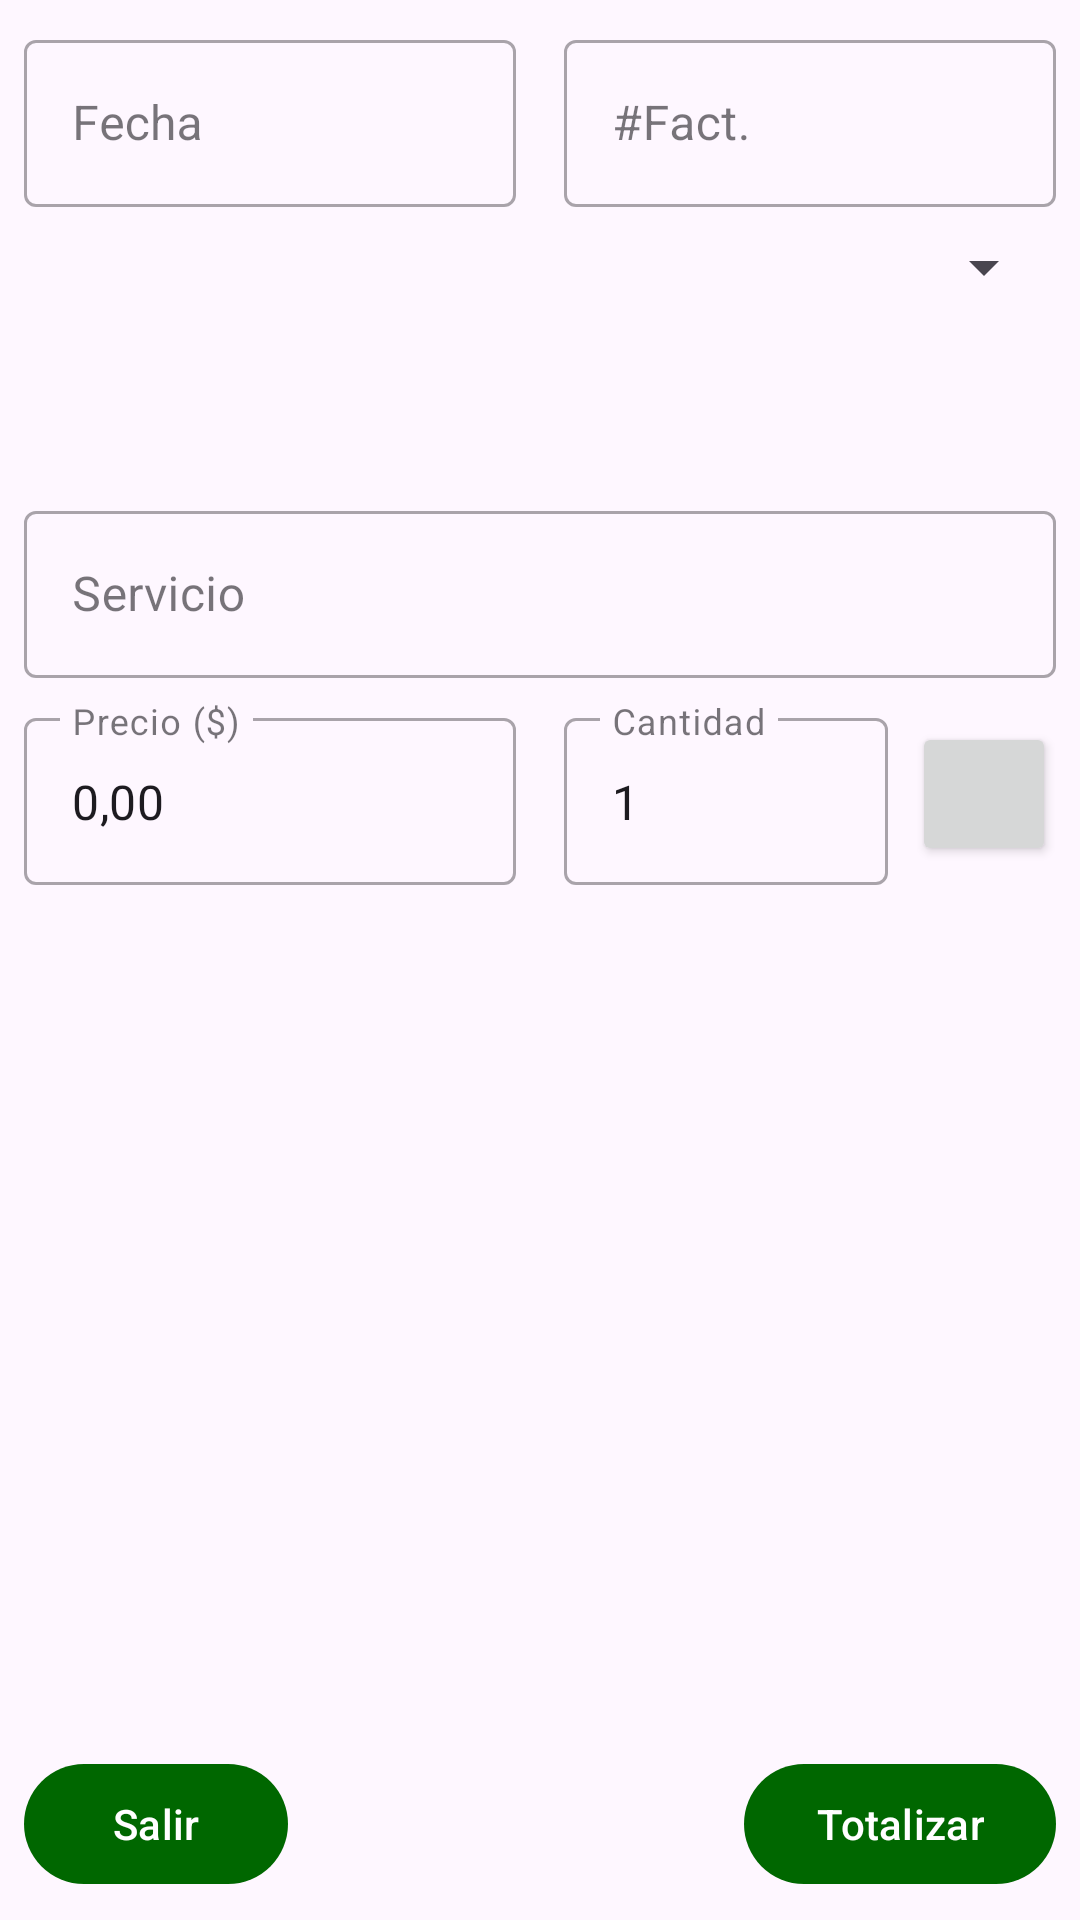

Android layout source for this screen:
<!-- AndroidManifest.xml: application theme Theme.DigitalForce -->
<!-- res/layout/fragment_first_new_service.xml -->
<?xml version="1.0" encoding="utf-8"?>
<androidx.constraintlayout.widget.ConstraintLayout xmlns:android="http://schemas.android.com/apk/res/android"
    xmlns:app="http://schemas.android.com/apk/res-auto"
    xmlns:tools="http://schemas.android.com/tools"
    android:layout_width="match_parent"
    android:layout_height="match_parent"
    tools:context=".ui.services.newService.NewServiceActivity">

    <com.google.android.material.textfield.TextInputLayout
        android:id="@+id/tf_date"
        style="@style/Widget.MaterialComponents.TextInputLayout.OutlinedBox"
        android:layout_width="0dp"
        android:layout_height="wrap_content"
        android:layout_marginStart="8dp"
        android:layout_marginTop="8dp"
        android:layout_marginEnd="8dp"
        app:layout_constraintEnd_toStartOf="@+id/guide_line"
        app:layout_constraintStart_toStartOf="parent"
        app:layout_constraintTop_toTopOf="parent"
        app:startIconDrawable="@drawable/ic_date_24">

        <com.google.android.material.textfield.TextInputEditText
            android:id="@+id/et_date"
            android:layout_width="match_parent"
            android:layout_height="wrap_content"
            android:focusable="false"
            android:hint="@string/text_date"
            android:textAppearance="?attr/textAppearanceSubtitle1"
            app:layout_constraintBottom_toBottomOf="parent"
            app:layout_constraintEnd_toEndOf="parent"
            app:layout_constraintStart_toStartOf="parent"
            app:layout_constraintTop_toTopOf="parent" />
    </com.google.android.material.textfield.TextInputLayout>

    <com.google.android.material.textfield.TextInputLayout
        android:id="@+id/tf_invoice"
        style="@style/Widget.MaterialComponents.TextInputLayout.OutlinedBox"
        android:layout_width="0dp"
        android:layout_height="wrap_content"
        android:layout_marginStart="8dp"
        android:layout_marginTop="8dp"
        android:layout_marginEnd="8dp"
        app:layout_constraintEnd_toEndOf="parent"
        app:layout_constraintStart_toStartOf="@+id/guide_line"
        app:layout_constraintTop_toTopOf="parent">

        <com.google.android.material.textfield.TextInputEditText
            android:id="@+id/et_invoice"
            android:layout_width="match_parent"
            android:layout_height="wrap_content"
            android:hint="@string/text_invoice_number"
            android:inputType="number"
            android:maxLength="6"
            android:textAppearance="?attr/textAppearanceSubtitle1"
            app:layout_constraintBottom_toBottomOf="parent"
            app:layout_constraintEnd_toEndOf="parent"
            app:layout_constraintStart_toStartOf="parent"
            app:layout_constraintTop_toTopOf="parent" />
    </com.google.android.material.textfield.TextInputLayout>

    <Spinner
        android:id="@+id/sp_customer"
        android:layout_width="0dp"
        android:layout_height="wrap_content"
        android:layout_marginStart="8dp"
        android:layout_marginTop="8dp"
        android:layout_marginEnd="8dp"
        android:gravity="center"
        android:textSize="20sp"
        android:textStyle="bold"
        app:layout_constraintEnd_toEndOf="parent"
        app:layout_constraintStart_toStartOf="parent"
        app:layout_constraintTop_toBottomOf="@+id/tf_date" />

    <Spinner
        android:id="@+id/sp_location"
        android:layout_width="0dp"
        android:layout_height="wrap_content"
        android:layout_marginStart="8dp"
        android:layout_marginTop="8dp"
        android:layout_marginEnd="8dp"
        android:visibility="invisible"
        app:layout_constraintEnd_toEndOf="parent"
        app:layout_constraintStart_toStartOf="parent"
        app:layout_constraintTop_toBottomOf="@+id/sp_customer" />

    <com.google.android.material.textfield.TextInputLayout
        android:id="@+id/tf_product"
        style="@style/Widget.MaterialComponents.TextInputLayout.OutlinedBox"
        android:layout_width="0dp"
        android:layout_height="wrap_content"
        android:layout_marginStart="8dp"
        android:layout_marginTop="32dp"
        android:layout_marginEnd="8dp"
        app:layout_constraintEnd_toEndOf="parent"
        app:layout_constraintStart_toStartOf="parent"
        app:layout_constraintTop_toBottomOf="@+id/sp_location">

        <com.google.android.material.textfield.TextInputEditText
            android:id="@+id/et_product"
            android:layout_width="match_parent"
            android:layout_height="wrap_content"
            android:hint="@string/text_service"
            android:inputType="textCapSentences"
            android:textAppearance="?attr/textAppearanceSubtitle1"
            app:layout_constraintBottom_toBottomOf="parent"
            app:layout_constraintEnd_toEndOf="parent"
            app:layout_constraintStart_toStartOf="parent"
            app:layout_constraintTop_toTopOf="parent" />
    </com.google.android.material.textfield.TextInputLayout>

    <com.google.android.material.textfield.TextInputLayout
        android:id="@+id/tf_price"
        style="@style/Widget.MaterialComponents.TextInputLayout.OutlinedBox"
        android:layout_width="0dp"
        android:layout_height="wrap_content"
        android:layout_marginStart="8dp"
        android:layout_marginTop="8dp"
        android:layout_marginEnd="8dp"
        app:layout_constraintEnd_toStartOf="@+id/guide_line"
        app:layout_constraintStart_toStartOf="parent"
        app:layout_constraintTop_toBottomOf="@id/tf_product">

        <com.google.android.material.textfield.TextInputEditText
            android:id="@+id/et_price"
            android:layout_width="match_parent"
            android:layout_height="wrap_content"
            android:hint="@string/text_price"
            android:inputType="number"
            android:text="@string/text_price_init" />
    </com.google.android.material.textfield.TextInputLayout>

    <com.google.android.material.textfield.TextInputLayout
        android:id="@+id/tf_quantity"
        style="@style/Widget.MaterialComponents.TextInputLayout.OutlinedBox"
        android:layout_width="0dp"
        android:layout_height="wrap_content"
        android:layout_marginStart="8dp"
        android:layout_marginTop="8dp"
        android:layout_marginEnd="8dp"
        app:layout_constraintEnd_toStartOf="@+id/btn_add"
        app:layout_constraintStart_toStartOf="@+id/guide_line"
        app:layout_constraintTop_toBottomOf="@+id/tf_product">

        <com.google.android.material.textfield.TextInputEditText
            android:id="@+id/et_quantity"
            android:layout_width="match_parent"
            android:layout_height="wrap_content"
            android:hint="@string/text_quantity"
            android:inputType="number"
            android:maxLength="6"
            android:text="@string/text_quantity_init"
            android:textAppearance="?attr/textAppearanceSubtitle1"
            app:layout_constraintBottom_toBottomOf="parent"
            app:layout_constraintEnd_toEndOf="parent"
            app:layout_constraintStart_toStartOf="parent"
            app:layout_constraintTop_toTopOf="parent" />
    </com.google.android.material.textfield.TextInputLayout>

    <Button
        android:id="@+id/btn_add"
        android:layout_width="48dp"
        android:layout_height="48dp"
        android:layout_marginEnd="8dp"
        android:drawableTop="@drawable/ic_add_24"
        app:layout_constraintBottom_toBottomOf="@+id/tf_quantity"
        app:layout_constraintEnd_toEndOf="parent"
        app:layout_constraintTop_toTopOf="@+id/tf_quantity" />

    <androidx.constraintlayout.widget.Guideline
        android:id="@+id/guide_line"
        android:layout_width="0dp"
        android:layout_height="50dp"
        android:orientation="vertical"
        app:layout_constraintBottom_toBottomOf="parent"
        app:layout_constraintGuide_percent="0.5"
        app:layout_constraintTop_toTopOf="parent" />

    <androidx.recyclerview.widget.RecyclerView
        android:id="@+id/rv_list"
        android:name="com.skysam.hchirinos.go2shop.listsModule.ui.addListWish.AddListWishDialog"
        android:layout_width="0dp"
        android:layout_height="0dp"
        android:layout_marginStart="8dp"
        android:layout_marginTop="16dp"
        android:layout_marginEnd="8dp"
        android:layout_marginBottom="8dp"
        app:layoutManager="LinearLayoutManager"
        app:layout_constraintBottom_toTopOf="@+id/btn_total"
        app:layout_constraintEnd_toEndOf="parent"
        app:layout_constraintStart_toStartOf="parent"
        app:layout_constraintTop_toBottomOf="@+id/tf_price"
        tools:context=".listsModule.ui.addListWish.AddListWishDialog"
        tools:listitem="@layout/layout_product_list" />

    <com.google.android.material.button.MaterialButton
        android:id="@+id/btn_exit"
        android:layout_width="wrap_content"
        android:layout_height="wrap_content"
        android:layout_marginStart="8dp"
        android:layout_marginBottom="8dp"
        android:text="@string/text_exit"
        app:layout_constraintBottom_toBottomOf="parent"
        app:layout_constraintStart_toStartOf="parent" />

    <com.google.android.material.button.MaterialButton
        android:id="@+id/btn_total"
        android:layout_width="wrap_content"
        android:layout_height="wrap_content"
        android:layout_marginEnd="8dp"
        android:layout_marginBottom="8dp"
        android:text="@string/text_totalize"
        app:layout_constraintBottom_toBottomOf="parent"
        app:layout_constraintEnd_toEndOf="parent" />

</androidx.constraintlayout.widget.ConstraintLayout>
<!-- res/layout/layout_product_list.xml (included above) -->
<androidx.constraintlayout.widget.ConstraintLayout xmlns:android="http://schemas.android.com/apk/res/android"
    xmlns:app="http://schemas.android.com/apk/res-auto"
    xmlns:tools="http://schemas.android.com/tools"
    android:layout_width="match_parent"
    android:layout_height="wrap_content"
    android:id="@+id/constraint"
    android:clickable="true"
    android:focusable="true"
    android:background="?attr/selectableItemBackground">

    <ImageButton
        android:id="@+id/ib_delete_item"
        style="@style/Widget.AppCompat.Button.Borderless"
        android:layout_width="@dimen/size_btn_item_list"
        android:layout_height="@dimen/size_btn_item_list"
        android:layout_marginTop="8dp"
        android:contentDescription="@string/text_cancel"
        android:src="@drawable/ic_delete_item_24"
        app:layout_constraintStart_toStartOf="parent"
        app:layout_constraintTop_toTopOf="parent" />

    <TextView
        android:id="@+id/tv_name_item"
        android:layout_width="0dp"
        android:layout_height="wrap_content"
        android:layout_marginTop="8dp"
        android:layout_marginEnd="8dp"
        android:ellipsize="end"
        android:maxLines="1"
        android:textAppearance="?attr/textAppearanceSubtitle1"
        app:layout_constraintEnd_toStartOf="@+id/tv_price"
        app:layout_constraintStart_toEndOf="@+id/ib_delete_item"
        app:layout_constraintTop_toTopOf="parent"
        tools:text="@string/text_product" />

    <TextView
        android:id="@+id/tv_price"
        android:layout_width="wrap_content"
        android:layout_height="wrap_content"
        android:layout_marginTop="8dp"
        android:layout_marginEnd="8dp"
        android:ellipsize="end"
        android:maxLines="1"
        android:textAppearance="?attr/textAppearanceSubtitle1"
        app:layout_constraintEnd_toEndOf="parent"
        app:layout_constraintTop_toTopOf="parent"
        tools:text="@string/text_price"
        android:visibility="invisible"/>

    <TextView
        android:id="@+id/tv_quantity"
        android:layout_width="0dp"
        android:layout_height="wrap_content"
        android:layout_marginEnd="8dp"
        android:ellipsize="end"
        android:maxLines="1"
        android:textAppearance="?attr/textAppearanceSubtitle1"
        app:layout_constraintEnd_toStartOf="@+id/tv_price_quantity"
        app:layout_constraintStart_toEndOf="@+id/ib_delete_item"
        app:layout_constraintTop_toBottomOf="@+id/tv_name_item"
        tools:text="@string/text_quantity" />

    <TextView
        android:id="@+id/tv_price_quantity"
        android:layout_width="wrap_content"
        android:layout_height="wrap_content"
        android:layout_marginEnd="8dp"
        android:ellipsize="end"
        android:maxLines="1"
        android:textAppearance="?attr/textAppearanceSubtitle1"
        app:layout_constraintEnd_toEndOf="parent"
        app:layout_constraintTop_toBottomOf="@+id/tv_price"
        tools:text="@string/text_price" />
</androidx.constraintlayout.widget.ConstraintLayout>
<!-- resources referenced by this layout -->
<resources>
  <dimen name="size_btn_item_list">48dp</dimen>
  <string name="text_cancel">Cancelar</string>
  <string name="text_date">Fecha</string>
  <string name="text_exit">Salir</string>
  <string name="text_invoice_number">#Fact.</string>
  <string name="text_price">Precio ($)</string>
  <string name="text_price_init">0,00</string>
  <string name="text_product">Producto</string>
  <string name="text_quantity">Cantidad</string>
  <string name="text_quantity_init">1</string>
  <string name="text_service">Servicio</string>
  <string name="text_totalize">Totalizar</string>
  <style name="Theme.DigitalForce" parent="Theme.Material3.DayNight.NoActionBar">
          
          <item name="colorPrimary">@color/green_normal</item>
          <item name="colorPrimaryVariant">@color/green_dark</item>
          <item name="colorOnPrimary">@color/white</item>
          
          <item name="colorSecondary">@color/red_normal</item>
          <item name="colorSecondaryVariant">@color/red_dark</item>
          <item name="colorOnSecondary">@color/black</item>
          
          <item name="android:statusBarColor">?attr/colorPrimaryVariant</item>
          
          <item name="colorPrimaryContainer">@color/red_light</item>
      </style>
  <color name="green_normal">#006700</color>
  <color name="green_dark">#003B00</color>
  <color name="white">#FFFFFFFF</color>
  <color name="red_normal">#A20000</color>
  <color name="red_dark">#6D0000</color>
  <color name="black">#FF000000</color>
  <color name="red_light">#DB452B</color>
</resources>
